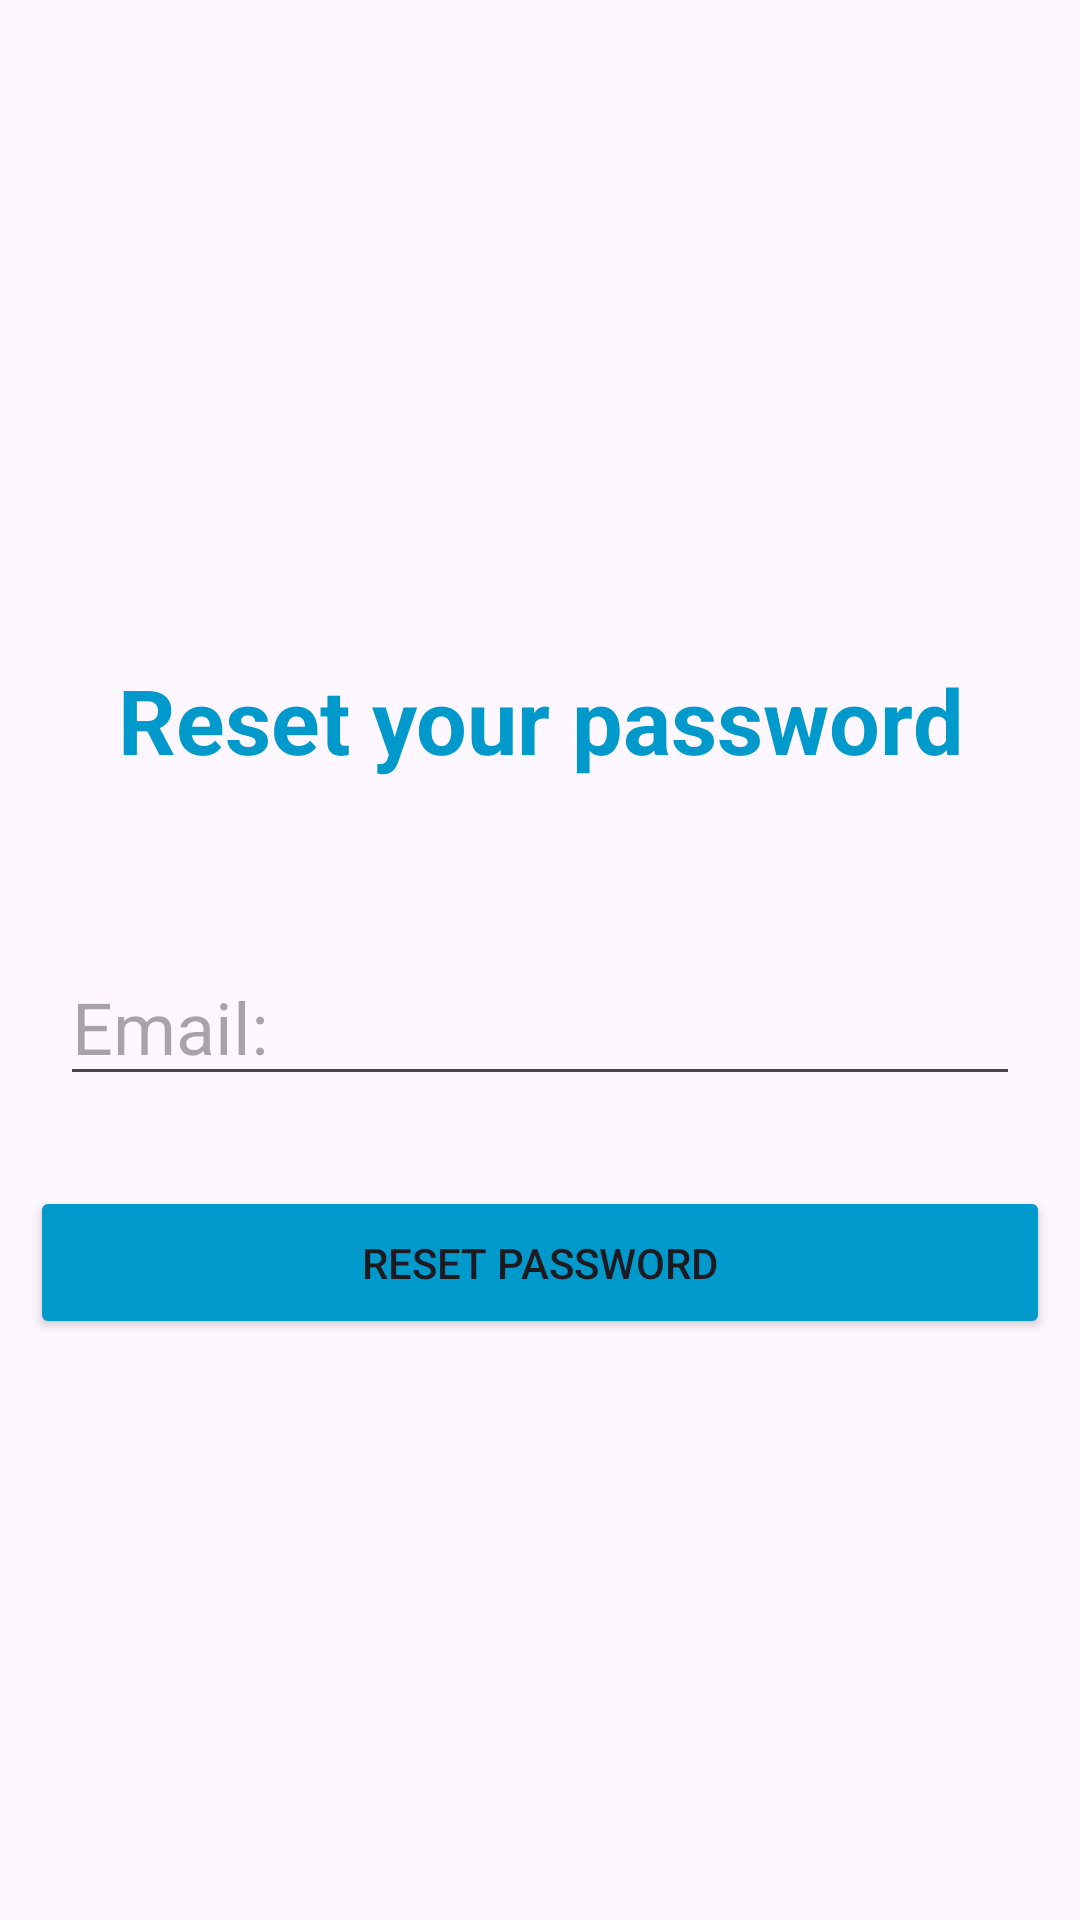

Write the Android layout XML for this screen, with the resource values it uses.
<!-- AndroidManifest.xml: application theme Theme.Messenger_with_firebase -->
<!-- res/layout/activity_reset_password.xml -->
<?xml version="1.0" encoding="utf-8"?>
<LinearLayout xmlns:android="http://schemas.android.com/apk/res/android"
    xmlns:app="http://schemas.android.com/apk/res-auto"
    xmlns:tools="http://schemas.android.com/tools"
    android:id="@+id/main"
    android:layout_width="match_parent"
    android:layout_height="match_parent"
    tools:context=".ResetPasswordActivity"
    android:gravity="center"
    android:orientation="vertical">


    <TextView
        android:layout_width="match_parent"
        android:layout_height="wrap_content"
        android:layout_margin="20dp"
        android:textAlignment="center"
        android:padding="16dp"
        android:text="@string/reset_password"
        android:textSize="30sp"
        android:textColor="@android:color/holo_blue_dark"
        android:textStyle="bold"/>

    <EditText
        android:id="@+id/editTextUsernameForReset"
        android:layout_width="match_parent"
        android:layout_height="wrap_content"
        android:textSize="24sp"
        android:layout_margin="20dp"
        android:hint="@string/email"
        android:autofillHints=""
        android:inputType="text" />

    <Button
        android:id="@+id/buttonReset"
        android:layout_width="match_parent"
        android:layout_height="wrap_content"
        android:text="@string/reset"
        android:backgroundTint="@android:color/holo_blue_dark"
        app:cornerRadius="10dp"
        android:layout_margin="10dp"
        android:padding="16dp"/>


</LinearLayout>
<!-- resources referenced by this layout -->
<resources>
  <string name="email">Email:</string>
  <string name="reset">Reset password</string>
  <string name="reset_password">Reset your password</string>
  <style name="Theme.Messenger_with_firebase" parent="Base.Theme.Messenger_with_firebase" />
  <style name="Base.Theme.Messenger_with_firebase" parent="Theme.Material3.DayNight">
          
          
      </style>
</resources>
